Labelled photos from "data", an image-classification folder in bhavesh0706/TB-Screen-AI. The possible labels are: normal, tuberculosis.

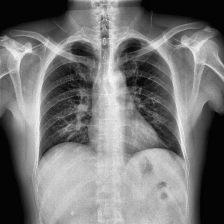
Label: normal

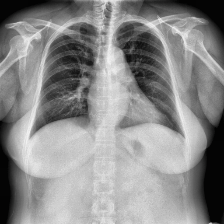
Label: normal

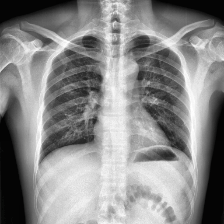
Label: normal

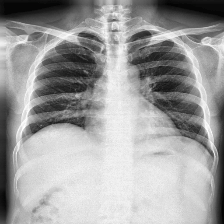
Label: tuberculosis

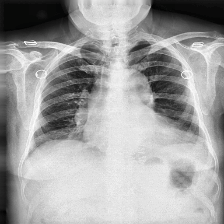
Label: tuberculosis

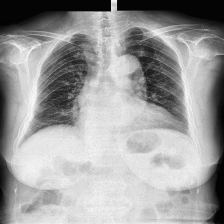
Label: tuberculosis
